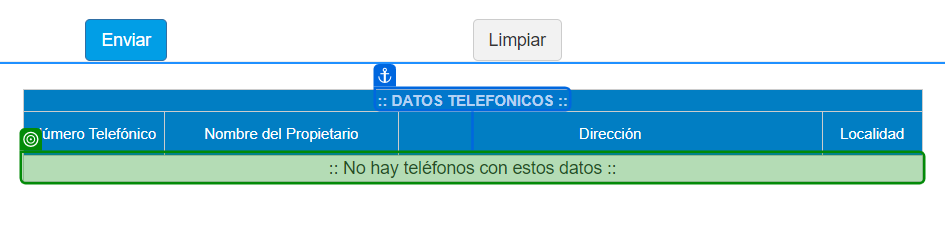
Task: Challenge Automatización
Workflow: DataExtraction

Step 1: check

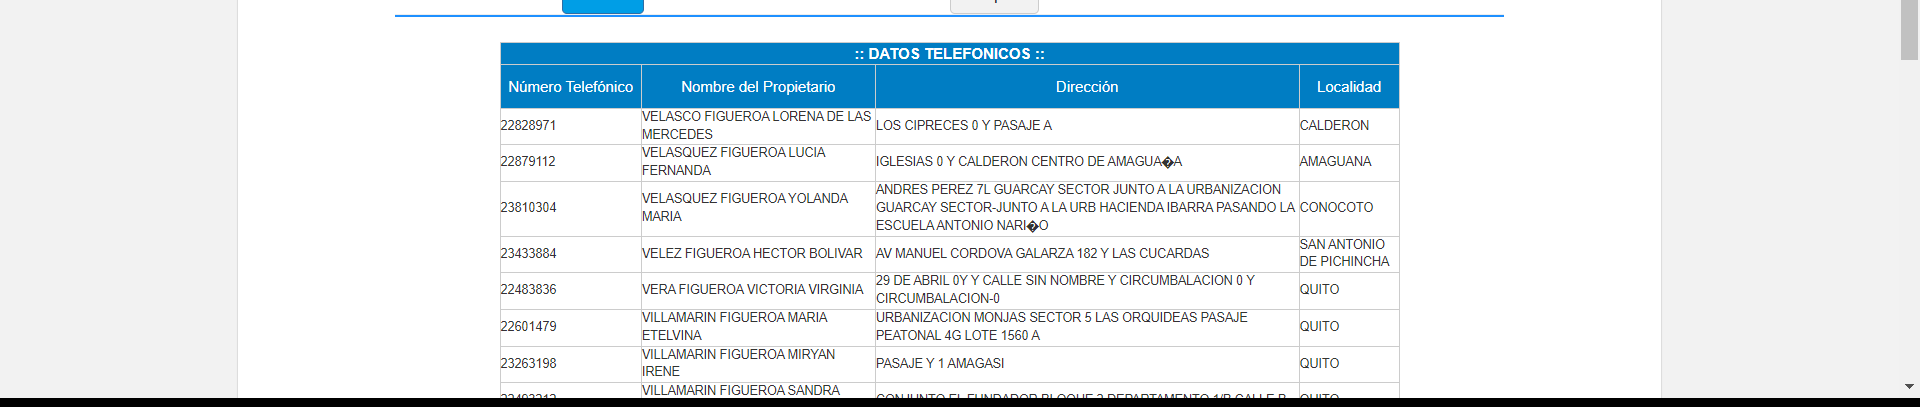
Step 2: get-text